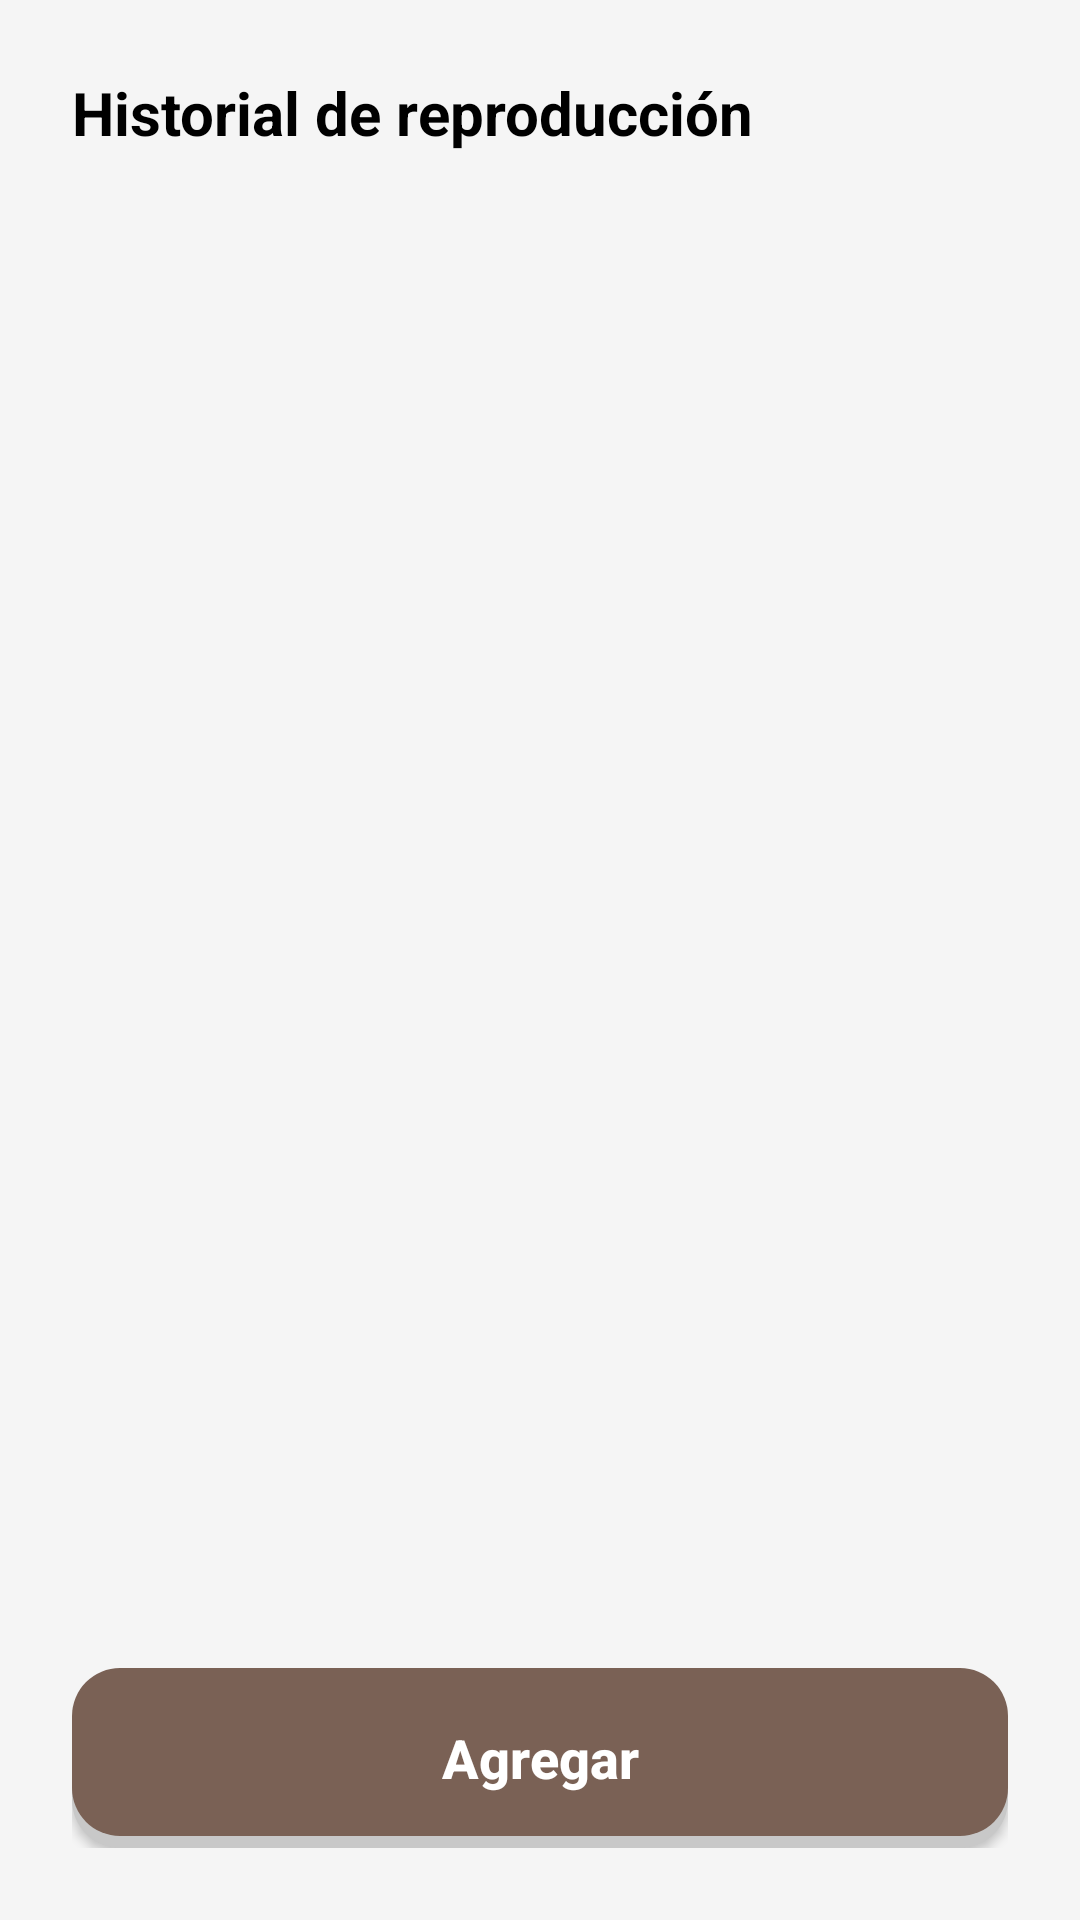

Android layout source for this screen:
<!-- AndroidManifest.xml: application theme Theme.CattleTrack -->
<!-- res/layout/fragment_historial_reproduccion.xml -->
<?xml version="1.0" encoding="utf-8"?>
<LinearLayout xmlns:android="http://schemas.android.com/apk/res/android"
    xmlns:app="http://schemas.android.com/apk/res-auto"
    xmlns:tools="http://schemas.android.com/tools"
    android:layout_width="match_parent"
    android:layout_height="match_parent"
    android:background="@color/fondo_principal"
    android:orientation="vertical"
    android:padding="24dp"
    tools:context=".views.FragmentHistorialReproduccion">

    <TextView
        android:layout_width="wrap_content"
        android:layout_height="wrap_content"
        android:text="Historial de reproducción"
        android:textColor="@color/black"
        android:textStyle="bold"
        android:textSize="20sp"
        android:layout_marginBottom="16dp"/>

    <FrameLayout
        android:id="@+id/contenedorHistorial"
        android:layout_width="match_parent"
        android:layout_height="0dp"
        android:layout_weight="1"
        android:background="@color/fondo_principal"/>

    <androidx.appcompat.widget.AppCompatButton
        android:id="@+id/btnAgregarHistorial"
        style="@style/letra_base_btn"
        android:layout_width="match_parent"
        android:layout_height="60dp"
        android:layout_marginTop="16dp"
        android:background="@drawable/btn_seleccion2"
        android:text="Agregar"
        android:textAllCaps="false" />

</LinearLayout>
<!-- resources referenced by this layout -->
<resources>
  <color name="black">#FF000000</color>
  <color name="fondo_principal">#f5f5f5</color>
  <!-- drawable btn_seleccion2 (drawable) -->
  <?xml version="1.0" encoding="utf-8"?>
  <selector xmlns:android="http://schemas.android.com/apk/res/android">
  
      <item android:state_pressed="true"
          android:drawable="@drawable/btn_presionar2" />
  
      <item android:drawable="@drawable/btn_disenio2" />
  
  </selector>
  <style name="letra_base_btn">
          <item name="android:textColor">@color/white</item>
          <item name="android:textSize">18sp</item>
          <item name="android:textStyle">bold</item>
      </style>
  <style name="Theme.CattleTrack" parent="Base.Theme.CattleTrack" />
  <!-- drawable btn_presionar2 (drawable) -->
  <?xml version="1.0" encoding="utf-8"?>
  <layer-list xmlns:android="http://schemas.android.com/apk/res/android">
      <stroke
          android:width="100dp"
          android:color="#c8c8c8" />
  
      <item android:bottom="3dp">
          <shape android:shape="rectangle">
              <solid android:color="#7a6155" />
              <corners android:radius="16dp" />
              <stroke
                  android:width="2dp"
                  android:color="#c8c8c8" />
          </shape>
  
      </item>
  
  </layer-list>
  <!-- drawable btn_disenio2 (drawable) -->
  <?xml version="1.0" encoding="utf-8"?>
  <layer-list xmlns:android="http://schemas.android.com/apk/res/android">
  
      <item android:top="4dp">
          <shape android:shape="rectangle">
              <solid android:color="#c8c8c8" />
              <corners android:radius="16dp" />
          </shape>
      </item>
  
      <item android:bottom="4dp">
          <shape android:shape="rectangle">
              <solid android:color="#7a6155" />
              <corners android:radius="16dp" />
          </shape>
      </item>
  
  </layer-list>
  <color name="white">#FFFFFFFF</color>
  <style name="Base.Theme.CattleTrack" parent="Theme.Material3.DayNight.NoActionBar">
          
          <item name="colorPrimary">@color/brown_normal</item>
          <item name="colorPrimaryVariant">@color/brown_dark</item>
          <item name="android:statusBarColor">@android:color/transparent</item>
          <item name="cursorColor">@color/black</item>
          <item name="android:windowDrawsSystemBarBackgrounds">true</item>
  
          <item name="android:windowLightStatusBar">true</item>
      </style>
  <color name="brown_normal">#8e7163</color>
  <color name="brown_dark">#5e4d42</color>
</resources>
